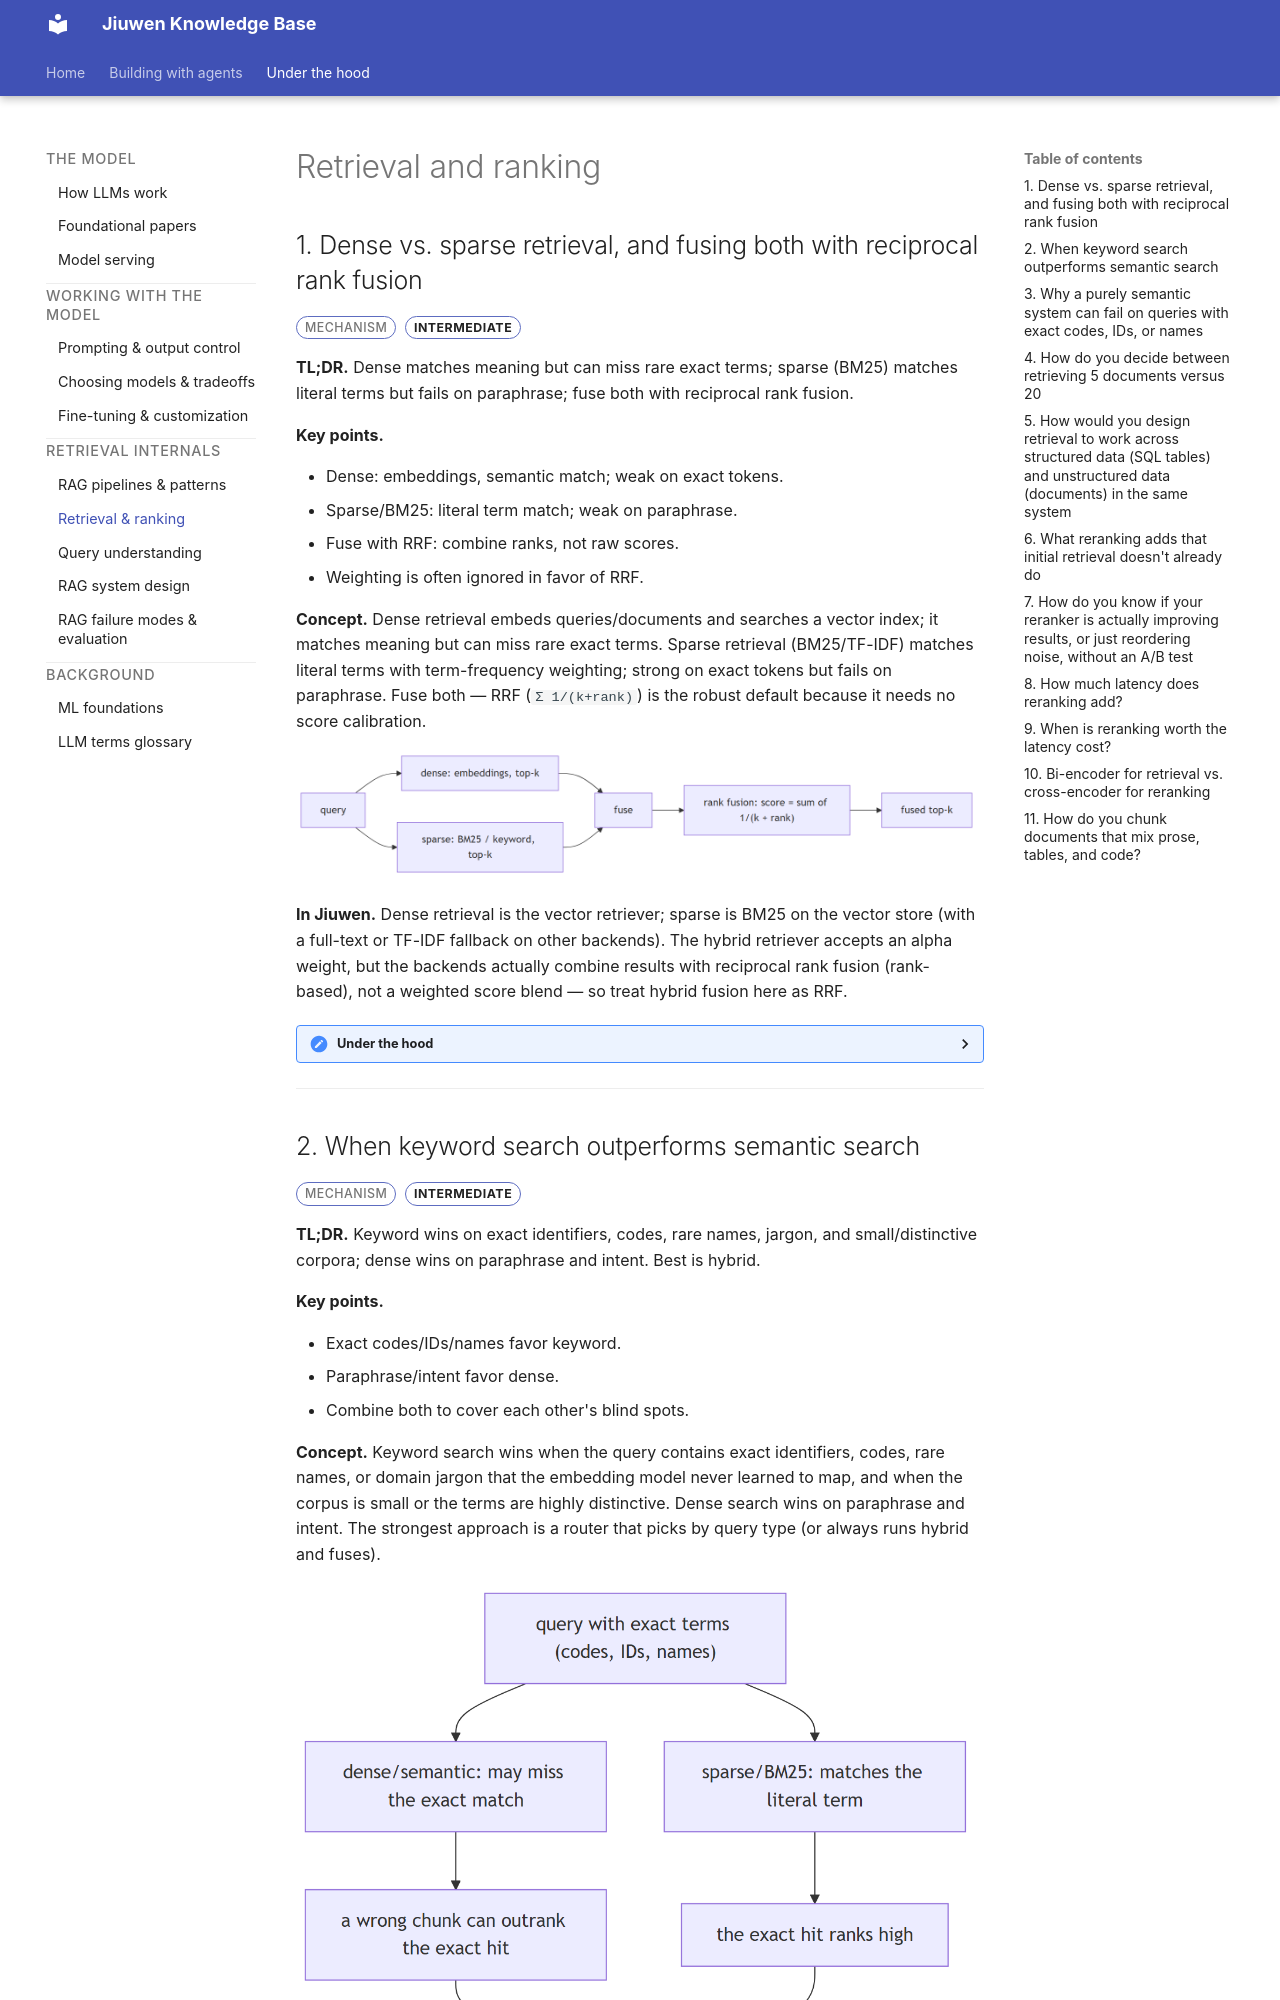

repository: michaelatamuk/openjiuwen-knowledge · page: 11-retrieval-and-ranking.html · generator: mkdocs

<div class="topic-nav">
<a class="topic-nav__link topic-nav__prev" href="10-rag-pipelines-and-patterns.html"><span class="topic-nav__dir">← Previous</span><span class="topic-nav__name">RAG pipelines and patterns</span></a>
<a class="topic-nav__link topic-nav__next" href="12-query-understanding.html"><span class="topic-nav__dir">Next →</span><span class="topic-nav__name">Query understanding</span></a>
</div>

# Retrieval and ranking

## 1. Dense vs. sparse retrieval, and fusing both with reciprocal rank fusion

<span class="badge badge-type">Mechanism</span> <span class="badge badge-intermediate">intermediate</span>

**TL;DR.** Dense matches meaning but can miss rare exact terms; sparse (BM25) matches literal terms but fails on paraphrase; fuse both with reciprocal rank fusion.

**Key points.**

- Dense: embeddings, semantic match; weak on exact tokens.
- Sparse/BM25: literal term match; weak on paraphrase.
- Fuse with RRF: combine ranks, not raw scores.
- Weighting is often ignored in favor of RRF.

**Concept.** Dense retrieval embeds queries/documents and searches a vector index; it matches meaning but can miss rare exact terms. Sparse retrieval (BM25/TF-IDF) matches literal terms with term-frequency weighting; strong on exact tokens but fails on paraphrase. Fuse both — RRF (`Σ 1/(k+rank)`) is the robust default because it needs no score calibration.

![diagram](assets/diagrams/07d5271344ec179f14cda86a90f3fba86c36a4f0.png)

**In Jiuwen.** Dense retrieval is the vector retriever; sparse is BM25 on the vector store (with a full-text or TF-IDF fallback on other backends). The hybrid retriever accepts an alpha weight, but the backends actually combine results with reciprocal rank fusion (rank-based), not a weighted score blend — so treat hybrid fusion here as RRF.

<details markdown="1">
<summary><b>Under the hood</b></summary>

**Implementation**

Dense is `VectorRetriever`; sparse is `SparseRetriever`, which on Milvus is real BM25 (`metric_type="BM25"` against a `SPARSE_FLOAT_VECTOR` field with `SPARSE_INVERTED_INDEX`). Chroma falls back to a TF-IDF text query; PG uses full-text search. `HybridRetriever` takes an `alpha` but every backend actually uses RRF: Milvus `RRFRanker(k=60)`, Chroma/PG `rrf_fusion(..., k=60)` scoring deduped text by `Σ 1/(k+rank)`. The only true weighted fusion is in the graph store (`WeightedRankConfig`).

**Implementation diagram**

![diagram](assets/diagrams/26b96af4829e8b82868c9ec10bfc07803e96e743.png)

**Code anchors**

| Code anchor | What it points to |
|---|---|
| `agent-core/openjiuwen/core/retrieval/retriever/sparse_retriever.py:19` | SparseRetriever (BM25); :62 delegates to sparse_search |
| `agent-core/openjiuwen/core/retrieval/vector_store/milvus_store.py:277` | metric_type: "BM25"; :348 native RRFRanker(k=60) |
| `agent-core/openjiuwen/core/retrieval/indexing/indexer/milvus_indexer.py:390` | Milvus Function(BM25); :399 SPARSE_INVERTED_INDEX |
| `agent-core/openjiuwen/core/retrieval/retriever/hybrid_retriever.py:26` | alpha (ignored by stores) |
| `agent-core/openjiuwen/core/retrieval/utils/fusion.py:15/39` | rrf_fusion + 1/(k+rank) |
| `agent-core/openjiuwen/core/retrieval/vector_store/chroma_store.py:300` | no BM25 (TF-IDF); agent-core/openjiuwen/core/retrieval/vector_store/pg_store.py:375 — FTS |

</details>

---
